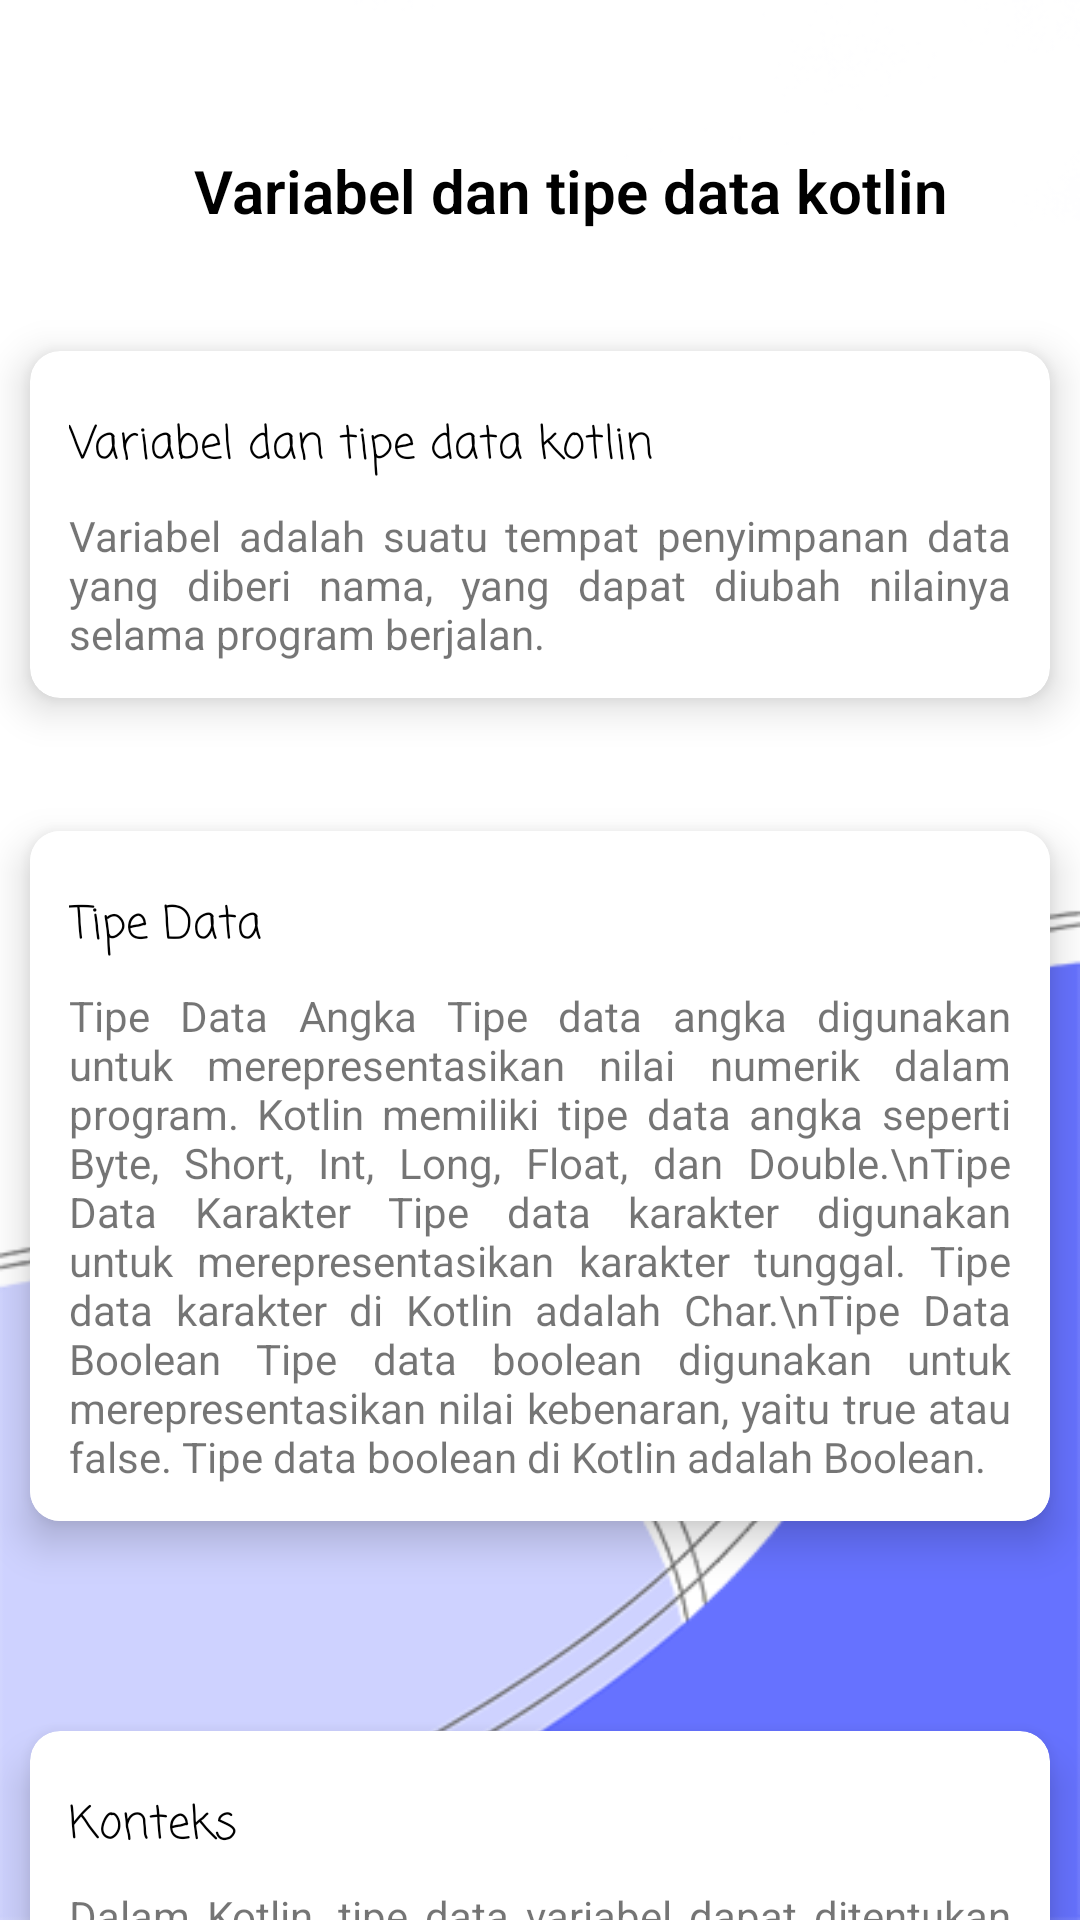

This screen was rendered from an Android layout file. Write that file and the resources it references.
<!-- AndroidManifest.xml: application theme Theme.Yohanpermanaprojekuts -->
<!-- res/layout/activity_detailpembelajaran2.xml -->
<?xml version="1.0" encoding="utf-8"?>
<androidx.constraintlayout.widget.ConstraintLayout xmlns:android="http://schemas.android.com/apk/res/android"
    xmlns:app="http://schemas.android.com/apk/res-auto"
    xmlns:tools="http://schemas.android.com/tools"
    android:layout_width="match_parent"
    android:layout_height="match_parent"
    android:background="@drawable/bgbot"
    android:orientation="vertical"
    tools:context=".detailpembelajaran2">

    <TextView

        android:id="@+id/textview1"
        android:layout_width="match_parent"
        android:layout_height="0dp"
        android:fontFamily="sans-serif-light"
        android:gravity="center"
        android:paddingLeft="20dp"
        android:paddingTop="150px"
        android:text="Variabel dan tipe data kotlin"
        android:textColor="@color/black"
        android:textSize="20dp"
        android:textStyle="bold"
        app:layout_constraintTop_toTopOf="parent"
        tools:layout_editor_absoluteX="-16dp" />

    <androidx.cardview.widget.CardView
        android:id="@+id/recCard"
        android:layout_width="match_parent"
        android:layout_height="wrap_content"
        android:layout_marginHorizontal="10dp"
        android:layout_marginTop="200dp"
        app:cardCornerRadius="10dp"
        app:cardElevation="8dp"
        app:layout_constraintEnd_toEndOf="parent"
        app:layout_constraintStart_toStartOf="parent"
        app:layout_constraintTop_toBottomOf="@+id/textview1">

        <RelativeLayout
            android:layout_width="match_parent"
            android:layout_height="match_parent"
            android:background="#FFFFFF"
            android:clickable="true"
            android:foreground="?attr/selectableItemBackground">


            <TextView
                android:id="@+id/recTitle"
                android:layout_width="wrap_content"
                android:layout_height="30dp"
                android:layout_marginStart="13dp"
                android:layout_marginTop="20dp"
                android:fontFamily="casual"
                android:text="Tipe Data"
                android:textColor="@color/black"
                android:textSize="15sp" />

            <TextView
                android:id="@+id/recDesc"
                android:layout_width="400dp"
                android:layout_height="wrap_content"
                android:layout_below="@id/recTitle"
                android:layout_marginStart="13dp"
                android:layout_marginTop="2dp"
                android:layout_marginEnd="13dp"
                android:layout_marginBottom="12dp"
                android:justificationMode="inter_word"
                android:text="Tipe Data Angka
Tipe data angka digunakan untuk merepresentasikan nilai numerik dalam program. Kotlin memiliki tipe data angka seperti Byte, Short, Int, Long, Float, dan Double.\nTipe Data Karakter
Tipe data karakter digunakan untuk merepresentasikan karakter tunggal. Tipe data karakter di Kotlin adalah Char.\nTipe Data Boolean
Tipe data boolean digunakan untuk merepresentasikan nilai kebenaran, yaitu true atau false. Tipe data boolean di Kotlin adalah Boolean.
"
                android:textSize="14sp" />
        </RelativeLayout>

    </androidx.cardview.widget.CardView>

    <androidx.cardview.widget.CardView
        android:id="@+id/recCard2"
        android:layout_width="match_parent"
        android:layout_height="wrap_content"
        android:layout_marginHorizontal="10dp"
        android:layout_marginTop="40dp"
        app:cardCornerRadius="10dp"
        app:cardElevation="8dp"
        app:layout_constraintEnd_toEndOf="parent"
        app:layout_constraintStart_toStartOf="parent"
        app:layout_constraintTop_toBottomOf="@+id/textview1">

        <RelativeLayout
            android:layout_width="match_parent"
            android:layout_height="wrap_content"
            android:clickable="true"
            android:foreground="?attr/selectableItemBackground">


            <TextView
                android:id="@+id/recTitle2"
                android:layout_width="wrap_content"
                android:layout_height="30dp"
                android:layout_marginStart="13dp"
                android:layout_marginTop="20dp"
                android:fontFamily="casual"
                android:text="Variabel dan tipe data kotlin"
                android:textColor="@color/black"
                android:textSize="15sp" />

            <TextView
                android:id="@+id/recDesc2"
                android:layout_width="400dp"
                android:layout_height="wrap_content"
                android:layout_below="@id/recTitle2"
                android:layout_marginStart="13dp"
                android:layout_marginTop="2dp"
                android:layout_marginEnd="13dp"
                android:layout_marginBottom="12dp"
                android:justificationMode="inter_word"
                android:text="Variabel adalah suatu tempat penyimpanan data yang diberi nama, yang dapat diubah nilainya selama program berjalan. "
                android:textSize="14sp" />
        </RelativeLayout>

    </androidx.cardview.widget.CardView>

    <androidx.cardview.widget.CardView
        android:id="@+id/recCard5"
        android:layout_width="match_parent"
        android:layout_height="wrap_content"
        android:layout_marginHorizontal="10dp"
        android:layout_marginTop="500dp"
        app:cardCornerRadius="10dp"
        app:cardElevation="8dp"
        app:layout_constraintEnd_toEndOf="parent"
        app:layout_constraintStart_toStartOf="parent"
        app:layout_constraintTop_toBottomOf="@+id/textview1">

        <RelativeLayout
            android:layout_width="match_parent"
            android:layout_height="wrap_content"
            android:clickable="true"
            android:foreground="?attr/selectableItemBackground">


            <TextView
                android:id="@+id/recTitle5"
                android:layout_width="wrap_content"
                android:layout_height="30dp"
                android:layout_marginStart="13dp"
                android:layout_marginTop="20dp"
                android:fontFamily="casual"
                android:text="Konteks"
                android:textColor="@color/black"
                android:textSize="15sp" />

            <TextView
                android:id="@+id/recDesc5"
                android:layout_width="400dp"
                android:layout_height="wrap_content"
                android:layout_below="@id/recTitle5"
                android:layout_marginStart="13dp"
                android:layout_marginTop="2dp"
                android:layout_marginEnd="13dp"
                android:layout_marginBottom="12dp"
                android:justificationMode="inter_word"
                android:text="Dalam Kotlin, tipe data variabel dapat ditentukan secara eksplisit atau dapat diinferensikan oleh Kotlin compiler berdasarkan nilai yang diberikan pada saat deklarasi variabel. Untuk mendeklarasikan variabel, dapat menggunakan kata kunci var atau val, yang masing-masing digunakan untuk membuat variabel mutable atau immutable."
                android:textSize="14sp" />
        </RelativeLayout>

    </androidx.cardview.widget.CardView>

    <Button
        android:id="@+id/button2"
        android:layout_width="match_parent"
        android:layout_height="wrap_content"
        android:layout_marginTop="48dp"
        android:onClick="Kembali2"
        android:text="KEMBALI KE SUB MATERI"
        android:textColor="@color/white"
        app:layout_constraintTop_toBottomOf="@+id/recCard5"
        tools:ignore="MissingConstraints"
        tools:layout_editor_absoluteX="16dp" />

</androidx.constraintlayout.widget.ConstraintLayout>
<!-- resources referenced by this layout -->
<resources>
  <color name="black">#FF000000</color>
  <color name="white">#FFFFFFFF</color>
  <!-- drawable bgbot: png bitmap (drawable, 32720 bytes) -->
  <style name="Theme.Yohanpermanaprojekuts" parent="Theme.MaterialComponents.DayNight.DarkActionBar">
  
  
  
          <item name="windowNoTitle">true</item>
          <item name="windowActionBar">false</item>
          
  
  
  
  
  
  
  
  
  
  
      </style>
</resources>
